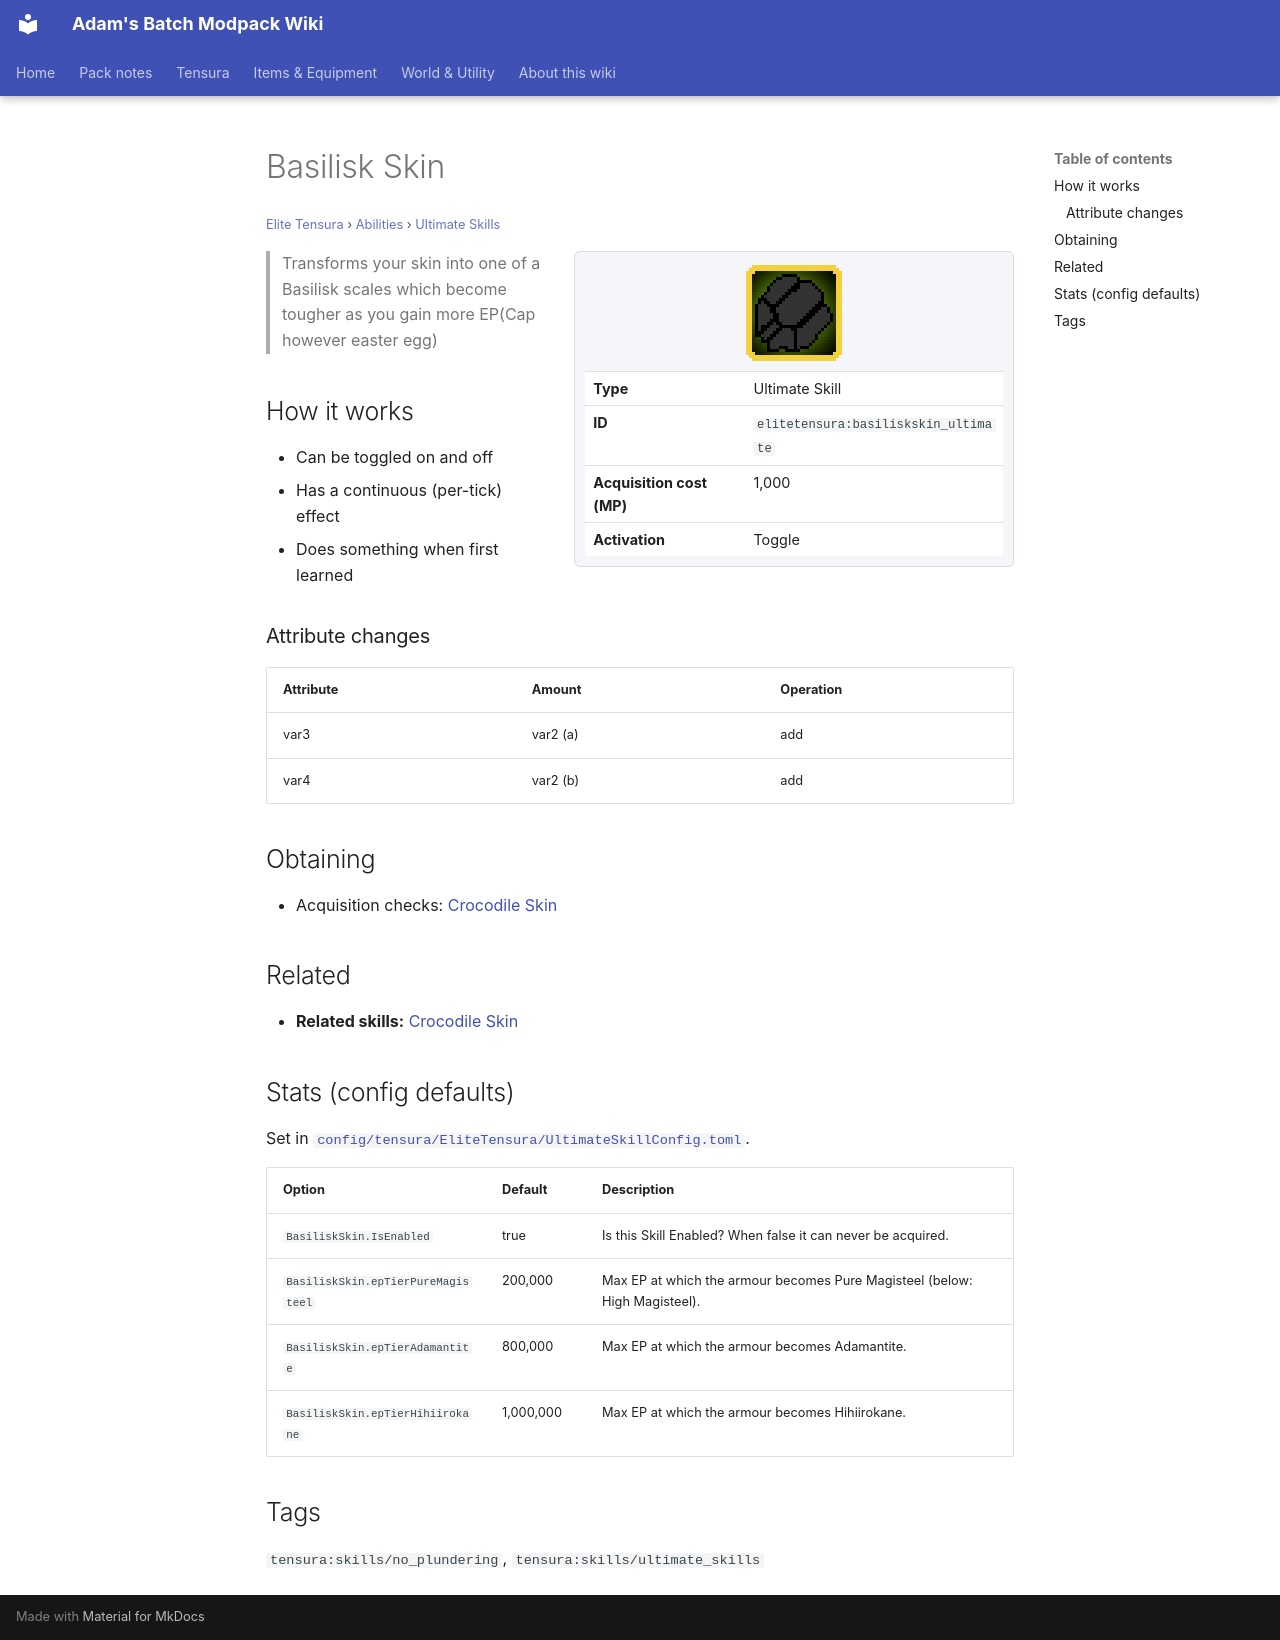

repository: Proteus-Nell/Adams-Batch-MC-Modpack-Wiki · page: elite-tensura/abilities/ultimate-skills/basiliskskin-ultimate/index.html · generator: mkdocs

# Basilisk Skin

<small>[Elite Tensura](../../index.md) &rsaquo; [Abilities](../index.md) &rsaquo; [Ultimate Skills](index.md)</small>

<div class="infobox" markdown>

![Basilisk Skin](../../../assets/icons/elitetensura/skill/basiliskskin_ultimate.png)

| | |
|---|---|
| **Type** | Ultimate Skill |
| **ID** | `elitetensura:basiliskskin_ultimate` |
| **Acquisition cost (MP)** | 1,000 |
| **Activation** | Toggle |

</div>

> Transforms your skin into one of a Basilisk scales which become tougher as you gain more EP(Cap however easter egg)

## How it works

- Can be toggled on and off
- Has a continuous (per-tick) effect
- Does something when first learned

### Attribute changes

| Attribute | Amount | Operation |
|---|---|---|
| var3 | var2 (a) | add |
| var4 | var2 (b) | add |

## Obtaining

- Acquisition checks: [Crocodile Skin](../unique-skills/crocodile-skin.md)

## Related

- **Related skills:** [Crocodile Skin](../unique-skills/crocodile-skin.md)

## Stats (config defaults)

Set in [`config/tensura/EliteTensura/UltimateSkillConfig.toml`](../../configs/config-tensura-elitetensura-ultimateskillconfig.md).

| Option | Default | Description |
|---|---|---|
| `BasiliskSkin.IsEnabled` | true | Is this Skill Enabled? When false it can never be acquired. |
| `BasiliskSkin.epTierPureMagisteel` | 200,000 | Max EP at which the armour becomes Pure Magisteel (below: High Magisteel). |
| `BasiliskSkin.epTierAdamantite` | 800,000 | Max EP at which the armour becomes Adamantite. |
| `BasiliskSkin.epTierHihiirokane` | 1,000,000 | Max EP at which the armour becomes Hihiirokane. |

## Tags

`tensura:skills/no_plundering`, `tensura:skills/ultimate_skills`
